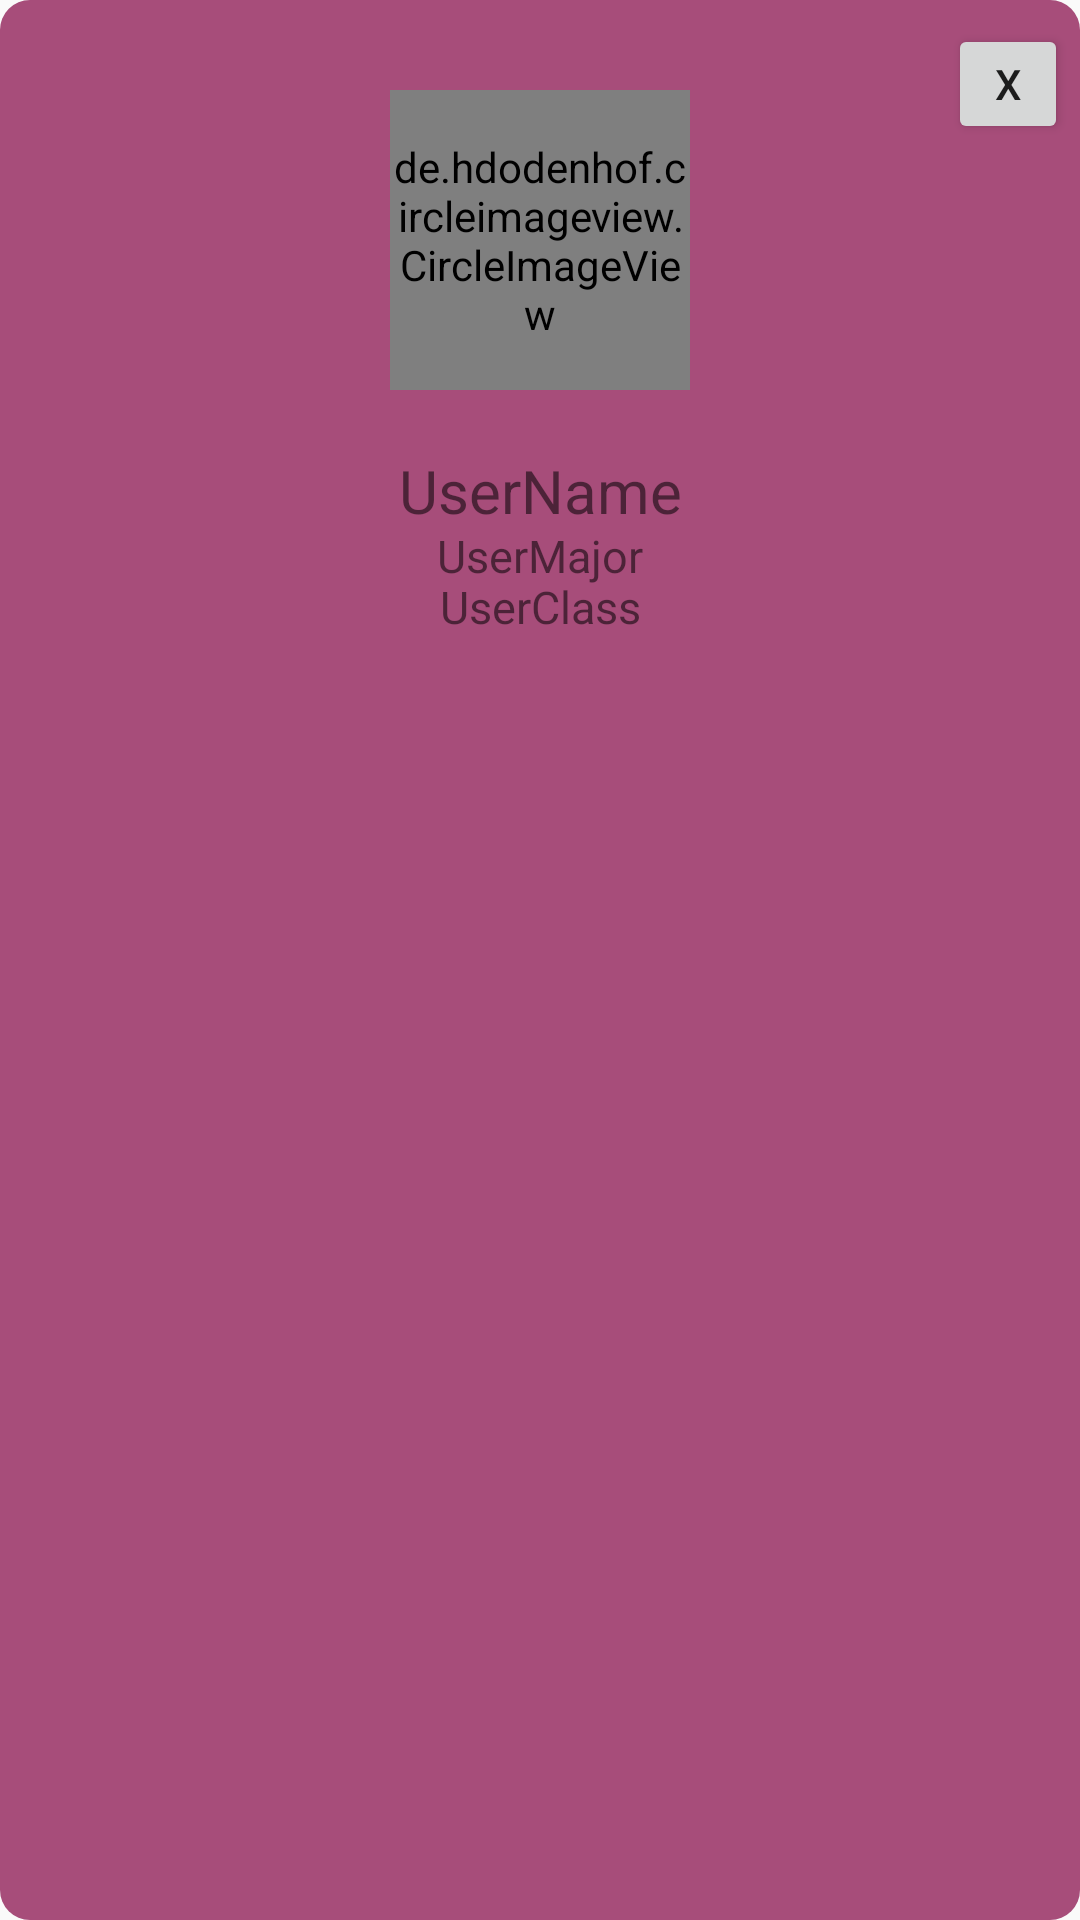

Write the Android layout XML for this screen, with the resource values it uses.
<!-- AndroidManifest.xml: application theme AppTheme -->
<!-- res/layout/activity_popup.xml -->
<?xml version="1.0" encoding="utf-8"?>
<android.support.constraint.ConstraintLayout xmlns:android="http://schemas.android.com/apk/res/android"
    xmlns:app="http://schemas.android.com/apk/res-auto"
    xmlns:tools="http://schemas.android.com/tools"
    android:layout_width="match_parent"
    android:layout_height="match_parent"
    android:background="@color/transparent"
    tools:context=".PopupActivity">


    <android.support.constraint.ConstraintLayout
        android:layout_width="match_parent"
        android:layout_height="match_parent"
        android:background="@drawable/pop_bg">
        <de.hdodenhof.circleimageview.CircleImageView xmlns:app="http://schemas.android.com/apk/res-auto"
            android:id="@+id/userprofile_image"
            android:layout_width="100dp"
            android:layout_height="100dp"
            android:layout_marginStart="8dp"
            android:layout_marginLeft="8dp"
            android:layout_marginTop="30dp"
            android:layout_marginEnd="8dp"
            android:layout_marginRight="8dp"
            android:src="@mipmap/ic_launcher"
            app:civ_border_color="#FF000000"
            app:civ_border_width="2dp"
            app:layout_constraintEnd_toEndOf="parent"
            app:layout_constraintStart_toStartOf="parent"
            app:layout_constraintTop_toTopOf="parent" />

        <android.support.constraint.Guideline
            android:id="@+id/guideline"
            android:layout_width="wrap_content"
            android:layout_height="wrap_content"
            android:orientation="vertical"
            app:layout_constraintGuide_begin="20dp" />

        <android.support.constraint.Guideline
            android:id="@+id/guideline2"
            android:layout_width="wrap_content"
            android:layout_height="wrap_content"
            android:orientation="vertical"
            app:layout_constraintGuide_begin="16dp" />

        <TextView
            android:id="@+id/userName"
            android:layout_width="wrap_content"
            android:layout_height="wrap_content"
            android:layout_marginStart="8dp"
            android:layout_marginLeft="8dp"
            android:layout_marginTop="150dp"
            android:layout_marginEnd="8dp"
            android:layout_marginRight="8dp"
            android:text="UserName"
            android:textSize="20sp"
            app:fontFamily="@font/alegreya_sans_bold"
            app:layout_constraintEnd_toEndOf="parent"
            app:layout_constraintStart_toStartOf="parent"
            app:layout_constraintTop_toTopOf="parent" />

        <TextView
            android:id="@+id/userMajor"
            android:layout_width="wrap_content"
            android:layout_height="wrap_content"
            android:layout_marginStart="8dp"
            android:layout_marginLeft="8dp"
            android:layout_marginTop="175dp"
            android:layout_marginEnd="8dp"
            android:layout_marginRight="8dp"
            android:text="UserMajor"
            android:textSize="15sp"
            app:layout_constraintEnd_toEndOf="parent"
            app:layout_constraintStart_toStartOf="parent"
            app:layout_constraintTop_toTopOf="parent" />

        <TextView
            android:id="@+id/userClass"
            android:layout_width="wrap_content"
            android:layout_height="wrap_content"
            android:layout_marginStart="8dp"
            android:layout_marginLeft="8dp"
            android:layout_marginTop="192dp"
            android:layout_marginEnd="8dp"
            android:layout_marginRight="8dp"
            android:text="UserClass"
            android:textSize="15sp"
            app:layout_constraintEnd_toEndOf="parent"
            app:layout_constraintStart_toStartOf="parent"
            app:layout_constraintTop_toTopOf="parent" />

        <Button
            android:id="@+id/btn_close"
            android:layout_width="40dp"
            android:layout_height="40dp"
            android:layout_marginTop="8dp"
            android:layout_marginEnd="4dp"
            android:layout_marginRight="4dp"
            android:text="X"
            app:layout_constraintEnd_toEndOf="parent"
            app:layout_constraintTop_toTopOf="parent" />
    </android.support.constraint.ConstraintLayout>

</android.support.constraint.ConstraintLayout>
<!-- resources referenced by this layout -->
<resources>
  <color name="transparent">#00000000</color>
  <!-- drawable pop_bg (drawable) -->
  <?xml version="1.0" encoding="utf-8"?>
  <shape xmlns:android="http://schemas.android.com/apk/res/android">
  
      <solid
          android:color="@color/colorPrimaryDark"
          />
      <corners
          android:radius="10dp"
          />
  
  </shape>
  <style name="AppTheme" parent="Theme.AppCompat.Light.DarkActionBar">
          
          <item name="colorPrimary">@color/colorPrimary</item>
          <item name="colorPrimaryDark">@color/colorPrimaryDark</item>
          <item name="colorAccent">@color/colorAccent</item>
      </style>
  <color name="colorPrimaryDark">#a74d7a</color>
  <color name="colorPrimary">#793562</color>
  <color name="colorAccent">#D81B60</color>
</resources>
